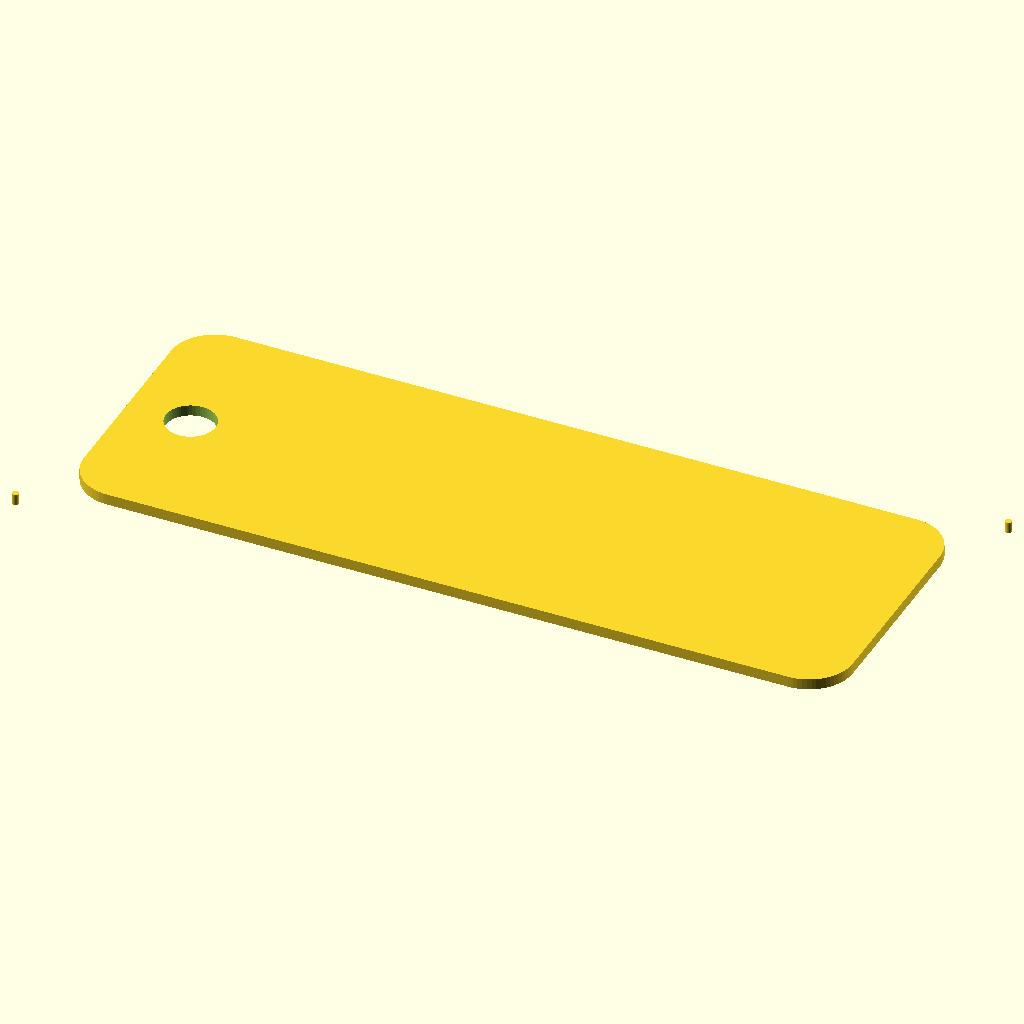
Cell 1: the model at its default parameters.
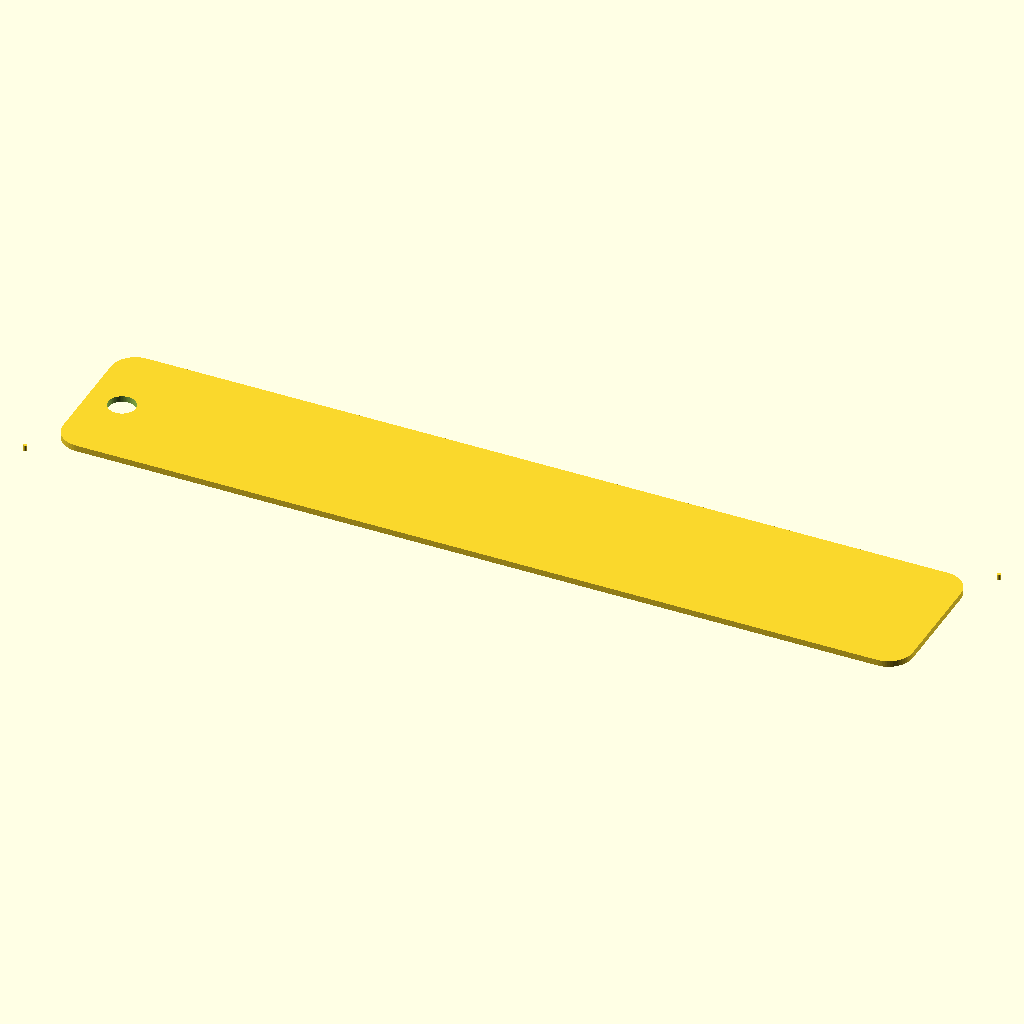
Cell 2: the same model with key_w = 140.
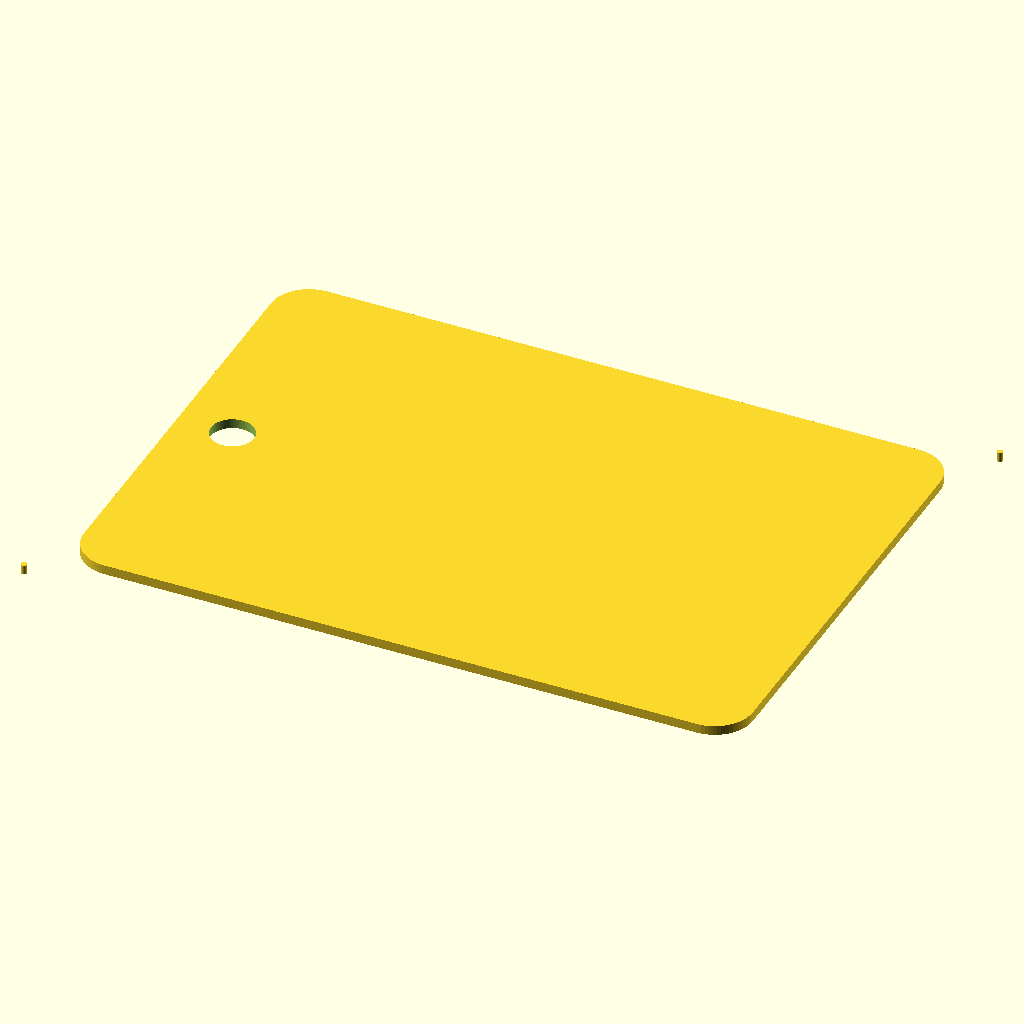
Cell 3 — key_h set to 50, the other parameters unchanged.
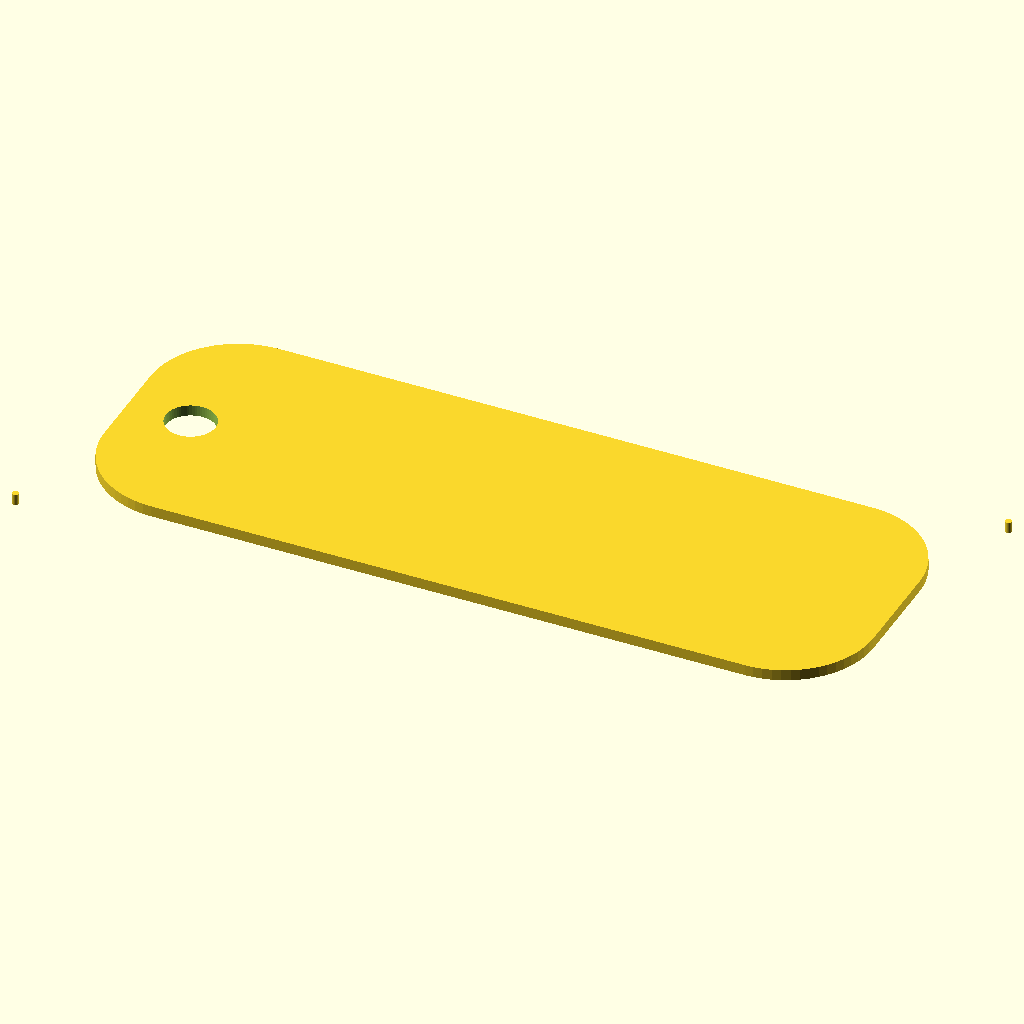
Cell 4: the same model with corner_r = 8.
All cells are drawn from the same view direction (rotation 55°, 0°, 25°, orthographic, colour scheme Cornfield), but the view is re-fitted for each cell, so position and scale can differ between cells as well as the parameter.
OpenSCAD source file minicurso/testes-prompts/2026-10-20/r2/laser-chaveiro-maria-folha-sonnet.scad:
// ============ PARAMETERS (all in mm) ============
layer = "cut";            // "cut" = contours and holes | "engrave" = text

key_w = 70;               // keychain width
key_h = 25;               // keychain height
corner_r = 4;             // corner radius
hole_d = 4.5;             // ring hole diameter
hole_edge_left = 3.5;     // distance from left edge to hole edge
text_gap = 3;             // minimum gap text-hole and text-edges
name = "MARIA";           // engraved name
text_max = 8;             // maximum letter size
font_name = "Liberation Sans:style=Bold"; // font
mark_d = 0.6;             // registration circle diameter
mark_offset = 3;          // registration circle distance outside corners
material_t = 3;           // MDF thickness (info only, echo)
clearance = 0;            // joint clearance (unused: no joints here)
circle_fn = 64;           // circle smoothness

// ============ CALCULATIONS ============
hole_cx = hole_edge_left + hole_d / 2;      // hole center X
hole_cy = key_h / 2;                        // hole center Y (centered)
text_x0 = hole_edge_left + hole_d + text_gap; // free area start X
text_x1 = key_w - text_gap;                 // free area end X
free_w = text_x1 - text_x0;                 // free width for the name
letter_count = len(name);
text_size = min(text_max, free_w / letter_count);
text_cx = (text_x0 + text_x1) / 2;          // text center X
text_cy = key_h / 2;                        // text center Y

// ============ ECHO ============
echo("Layer", layer);
echo("Piece W x H", key_w, key_h);
echo("Material thickness", material_t);
echo("Hole center", hole_cx, hole_cy, "diameter", hole_d);
echo("Free width for name", free_w);
echo("Letter size", text_size);
echo("Letter count", letter_count);
echo("Free area X from", text_x0, "to", text_x1);
echo("Mark 1 center", -mark_offset, -mark_offset);
echo("Mark 2 center", key_w + mark_offset, key_h + mark_offset);

// ============ MODULES ============
module body() {
    hull() {
        translate([corner_r, corner_r]) circle(r = corner_r, $fn = circle_fn);
        translate([key_w - corner_r, corner_r]) circle(r = corner_r, $fn = circle_fn);
        translate([corner_r, key_h - corner_r]) circle(r = corner_r, $fn = circle_fn);
        translate([key_w - corner_r, key_h - corner_r]) circle(r = corner_r, $fn = circle_fn);
    }
}

module marks() {
    translate([-mark_offset, -mark_offset])
        circle(d = mark_d, $fn = circle_fn);
    translate([key_w + mark_offset, key_h + mark_offset])
        circle(d = mark_d, $fn = circle_fn);
}

module cut_layer() {
    difference() {
        body();
        translate([hole_cx, hole_cy]) circle(d = hole_d, $fn = circle_fn);
    }
}

module engrave_layer() {
    translate([text_cx, text_cy])
        text(name, size = text_size, font = font_name,
             halign = "center", valign = "center");
}

// ============ OUTPUT ============
if (layer == "cut") {
    cut_layer();
    marks();
} else if (layer == "engrave") {
    engrave_layer();
    marks();
}
Customizer parameters (derived from the source; name, type, default, range or options):
layer: string, default "cut"
key_w: number, default 70
key_h: number, default 25
corner_r: number, default 4
hole_d: number, default 4.5
hole_edge_left: number, default 3.5
text_gap: number, default 3
name: string, default "MARIA"
text_max: number, default 8
font_name: string, default "Liberation Sans:style=Bold"
mark_d: number, default 0.6
mark_offset: number, default 3
material_t: number, default 3
clearance: number, default 0
circle_fn: number, default 64
